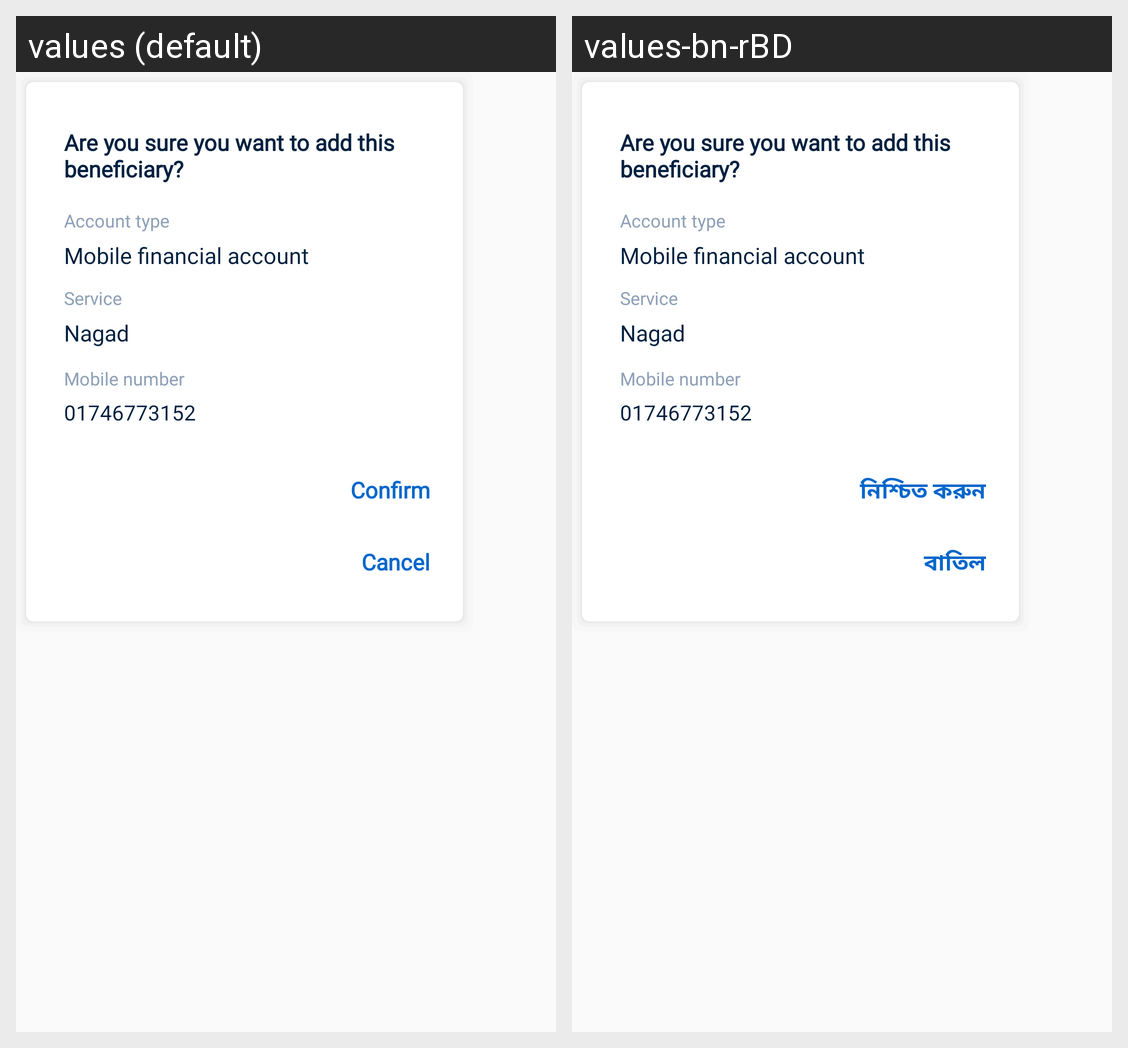

The Android screen above is rendered under two locales of the same app. Produce the string resources it draws, with the default and per-locale values.
Android screen res/layout/movile_financial_dialog.xml rendered under 2 locales, left to right: values (default), values-bn-rBD. Device: Nexus 5 (rendered at 1080×1920; each locale shown at half size, 540×960, under a caption strip naming it); theme FullScreen.
Strings drawn on this screen, with the default value and each locale's value (text and hints the layout hard-codes, and strings that could not be matched under every locale, appear in the picture but are not listed):

are_you_sure_you_want_to_add_this_beneficiary
  values: Are you sure you want to add this
      beneficiary?
  values-bn-rBD: Are you sure you want to add this
      beneficiary?  [not translated; the default value is used]

confirm
  values: Confirm
  values-bn-rBD: নিশ্চিত করুন

cancel
  values: Cancel
  values-bn-rBD: বাতিল

account_type
  values: Account type
  values-bn-rBD: Account type  [not translated; the default value is used]
